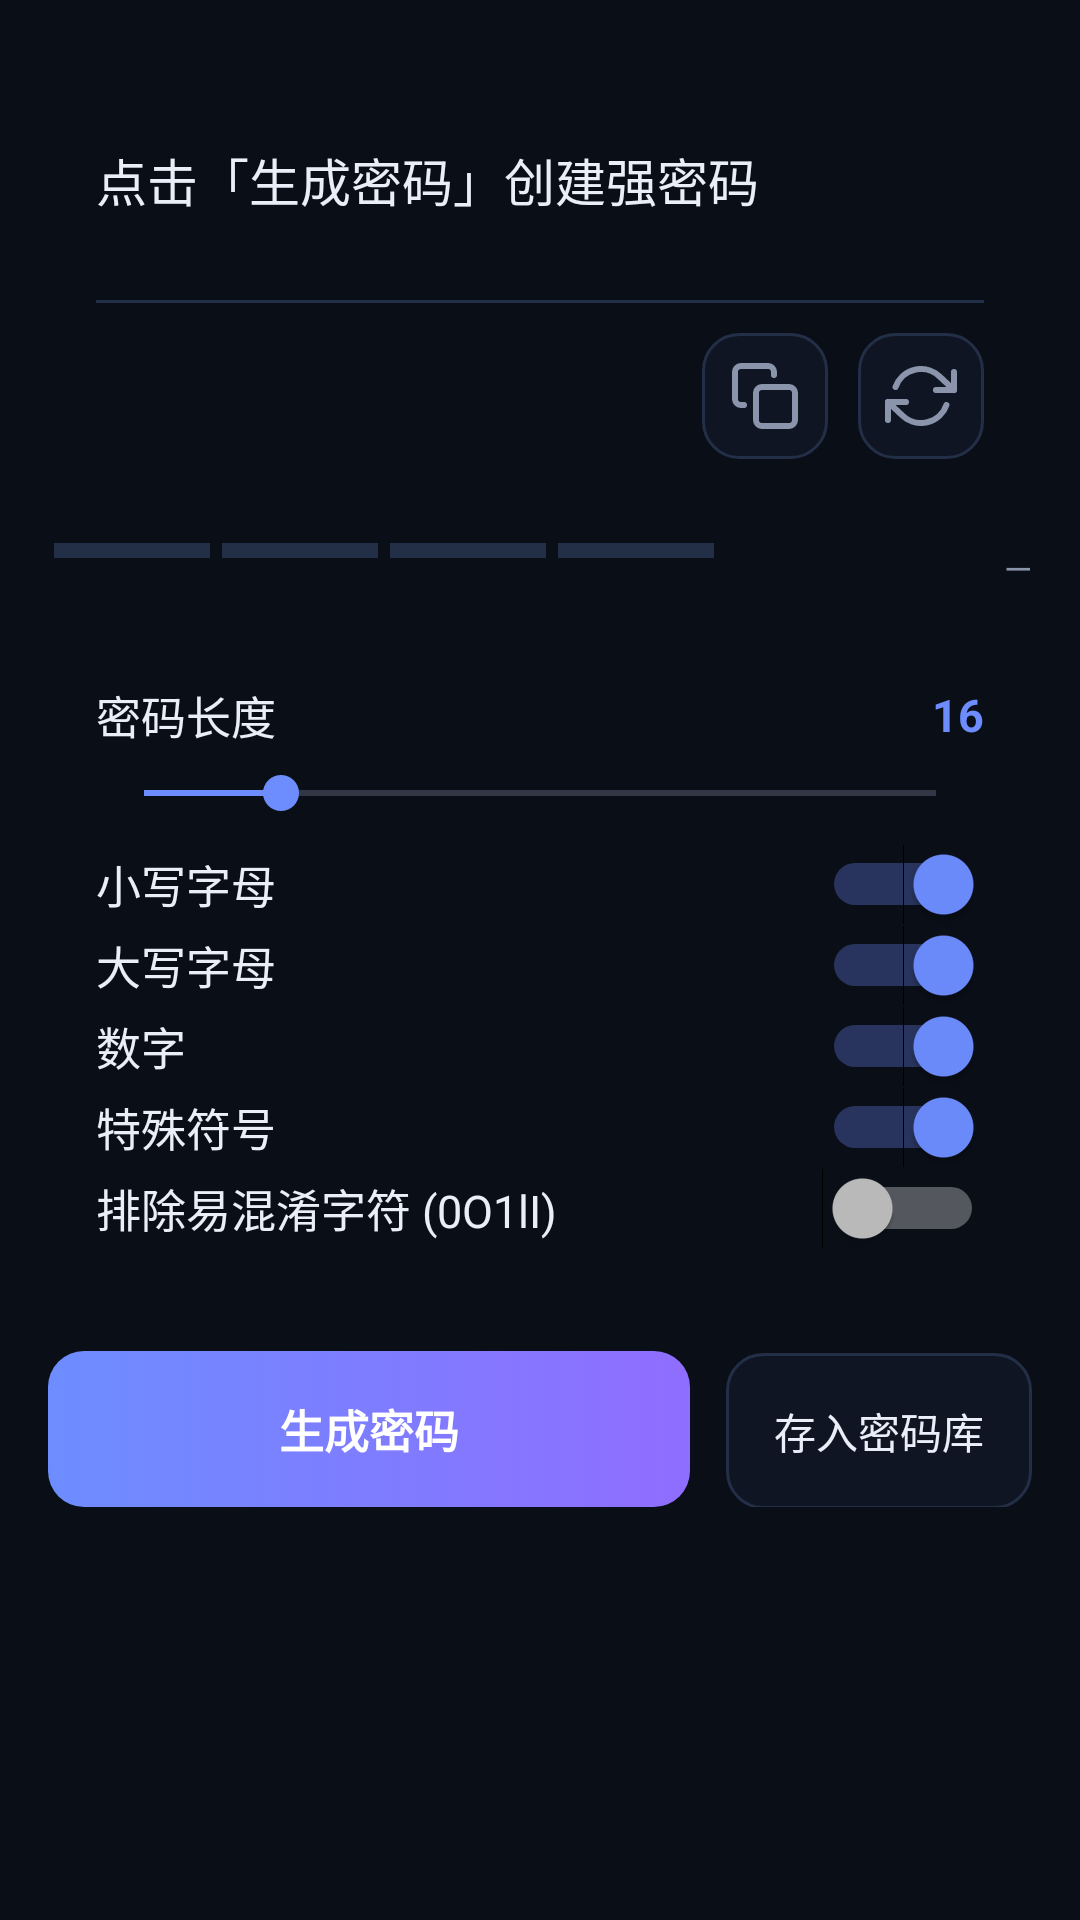

The Android layout XML behind this screen, and the referenced resources:
<!-- AndroidManifest.xml: application theme AppTheme -->
<!-- res/layout/screen_gen.xml -->
<?xml version="1.0" encoding="utf-8"?>
<ScrollView xmlns:android="http://schemas.android.com/apk/res/android"
    android:layout_width="match_parent"
    android:layout_height="match_parent"
    android:fillViewport="true"
    android:scrollbars="none">

    <LinearLayout
        android:layout_width="match_parent"
        android:layout_height="wrap_content"
        android:orientation="vertical"
        android:padding="16dp"
        android:paddingBottom="32dp">

        <LinearLayout
            android:layout_width="match_parent"
            android:layout_height="wrap_content"
            android:background="@drawable/bg_card"
            android:orientation="vertical"
            android:padding="16dp">

            <TextView
                android:id="@+id/tvGenPw"
                android:layout_width="match_parent"
                android:layout_height="wrap_content"
                android:fontFamily="monospace"
                android:gravity="center_vertical"
                android:lineSpacingExtra="4dp"
                android:minHeight="56dp"
                android:text="@string/gen_placeholder"
                android:textColor="@color/text"
                android:textSize="17sp" />

            <View
                android:layout_width="match_parent"
                android:layout_height="1dp"
                android:layout_marginTop="12dp"
                android:background="@color/line" />

            <LinearLayout
                android:layout_width="match_parent"
                android:layout_height="wrap_content"
                android:layout_marginTop="10dp"
                android:gravity="end"
                android:orientation="horizontal">

                <ImageButton
                    android:id="@+id/btnCopyGen"
                    android:layout_width="42dp"
                    android:layout_height="42dp"
                    android:background="@drawable/bg_icon_btn"
                    android:contentDescription="@string/cd_copy"
                    android:src="@drawable/ic_copy"
                    android:tint="@color/muted" />

                <ImageButton
                    android:id="@+id/btnRegenGen"
                    android:layout_width="42dp"
                    android:layout_height="42dp"
                    android:layout_marginStart="10dp"
                    android:background="@drawable/bg_icon_btn"
                    android:contentDescription="@string/cd_regen"
                    android:src="@drawable/ic_refresh"
                    android:tint="@color/muted" />
            </LinearLayout>
        </LinearLayout>

        <LinearLayout
            android:id="@+id/genStrengthRow"
            android:layout_width="match_parent"
            android:layout_height="wrap_content"
            android:layout_marginTop="12dp"
            android:orientation="horizontal">

            <View
                android:id="@+id/genStr0"
                android:layout_width="0dp"
                android:layout_height="5dp"
                android:layout_marginStart="2dp"
                android:layout_marginEnd="2dp"
                android:layout_weight="1"
                android:background="@color/strength_off" />

            <View
                android:id="@+id/genStr1"
                android:layout_width="0dp"
                android:layout_height="5dp"
                android:layout_marginStart="2dp"
                android:layout_marginEnd="2dp"
                android:layout_weight="1"
                android:background="@color/strength_off" />

            <View
                android:id="@+id/genStr2"
                android:layout_width="0dp"
                android:layout_height="5dp"
                android:layout_marginStart="2dp"
                android:layout_marginEnd="2dp"
                android:layout_weight="1"
                android:background="@color/strength_off" />

            <View
                android:id="@+id/genStr3"
                android:layout_width="0dp"
                android:layout_height="5dp"
                android:layout_marginStart="2dp"
                android:layout_marginEnd="2dp"
                android:layout_weight="1"
                android:background="@color/strength_off" />

            <TextView
                android:id="@+id/genStrLabel"
                android:layout_width="wrap_content"
                android:layout_height="wrap_content"
                android:layout_marginStart="8dp"
                android:minWidth="96dp"
                android:text="—"
                android:textAlignment="viewEnd"
                android:textColor="@color/muted"
                android:textSize="12sp" />
        </LinearLayout>

        <LinearLayout
            android:layout_width="match_parent"
            android:layout_height="wrap_content"
            android:layout_marginTop="14dp"
            android:background="@drawable/bg_card"
            android:orientation="vertical"
            android:padding="16dp">

            <LinearLayout
                android:layout_width="match_parent"
                android:layout_height="wrap_content"
                android:gravity="center_vertical"
                android:orientation="horizontal">

                <TextView
                    android:layout_width="0dp"
                    android:layout_height="wrap_content"
                    android:layout_weight="1"
                    android:text="@string/len_label"
                    android:textColor="@color/text"
                    android:textSize="15sp" />

                <TextView
                    android:id="@+id/tvLenVal"
                    android:layout_width="wrap_content"
                    android:layout_height="wrap_content"
                    android:text="16"
                    android:textColor="@color/accent"
                    android:textSize="15sp"
                    android:textStyle="bold" />
            </LinearLayout>

            <SeekBar
                android:id="@+id/seekLen"
                android:layout_width="match_parent"
                android:layout_height="wrap_content"
                android:layout_marginTop="6dp"
                android:max="64"
                android:min="6"
                android:progress="16" />

            <LinearLayout
                android:layout_width="match_parent"
                android:layout_height="wrap_content"
                android:layout_marginTop="8dp"
                android:gravity="center_vertical"
                android:orientation="horizontal">

                <TextView
                    android:layout_width="0dp"
                    android:layout_height="wrap_content"
                    android:layout_weight="1"
                    android:text="@string/opt_lower"
                    android:textColor="@color/text"
                    android:textSize="15sp" />

                <Switch
                    android:id="@+id/swLower"
                    android:layout_width="wrap_content"
                    android:layout_height="wrap_content"
                    android:checked="true" />
            </LinearLayout>

            <LinearLayout
                android:layout_width="match_parent"
                android:layout_height="wrap_content"
                android:gravity="center_vertical"
                android:orientation="horizontal">

                <TextView
                    android:layout_width="0dp"
                    android:layout_height="wrap_content"
                    android:layout_weight="1"
                    android:text="@string/opt_upper"
                    android:textColor="@color/text"
                    android:textSize="15sp" />

                <Switch
                    android:id="@+id/swUpper"
                    android:layout_width="wrap_content"
                    android:layout_height="wrap_content"
                    android:checked="true" />
            </LinearLayout>

            <LinearLayout
                android:layout_width="match_parent"
                android:layout_height="wrap_content"
                android:gravity="center_vertical"
                android:orientation="horizontal">

                <TextView
                    android:layout_width="0dp"
                    android:layout_height="wrap_content"
                    android:layout_weight="1"
                    android:text="@string/opt_digit"
                    android:textColor="@color/text"
                    android:textSize="15sp" />

                <Switch
                    android:id="@+id/swDigit"
                    android:layout_width="wrap_content"
                    android:layout_height="wrap_content"
                    android:checked="true" />
            </LinearLayout>

            <LinearLayout
                android:layout_width="match_parent"
                android:layout_height="wrap_content"
                android:gravity="center_vertical"
                android:orientation="horizontal">

                <TextView
                    android:layout_width="0dp"
                    android:layout_height="wrap_content"
                    android:layout_weight="1"
                    android:text="@string/opt_symbol"
                    android:textColor="@color/text"
                    android:textSize="15sp" />

                <Switch
                    android:id="@+id/swSymbol"
                    android:layout_width="wrap_content"
                    android:layout_height="wrap_content"
                    android:checked="true" />
            </LinearLayout>

            <LinearLayout
                android:layout_width="match_parent"
                android:layout_height="wrap_content"
                android:gravity="center_vertical"
                android:orientation="horizontal">

                <TextView
                    android:layout_width="0dp"
                    android:layout_height="wrap_content"
                    android:layout_weight="1"
                    android:text="@string/opt_ambig"
                    android:textColor="@color/text"
                    android:textSize="15sp" />

                <Switch
                    android:id="@+id/swAmbig"
                    android:layout_width="wrap_content"
                    android:layout_height="wrap_content"
                    android:checked="false" />
            </LinearLayout>
        </LinearLayout>

        <LinearLayout
            android:layout_width="match_parent"
            android:layout_height="wrap_content"
            android:layout_marginTop="18dp"
            android:orientation="horizontal">

            <Button
                android:id="@+id/btnGenerate"
                android:layout_width="0dp"
                android:layout_height="52dp"
                android:layout_weight="1"
                android:background="@drawable/bg_btn_primary"
                android:stateListAnimator="@null"
                android:text="@string/btn_generate"
                android:textColor="@color/white"
                android:textSize="15sp"
                android:textStyle="bold" />

            <Button
                android:id="@+id/btnSaveGen"
                android:layout_width="wrap_content"
                android:layout_height="52dp"
                android:layout_marginStart="12dp"
                android:background="@drawable/bg_btn_ghost"
                android:paddingStart="16dp"
                android:paddingEnd="16dp"
                android:stateListAnimator="@null"
                android:text="@string/btn_save_vault"
                android:textColor="@color/text"
                android:textSize="14sp" />
        </LinearLayout>
    </LinearLayout>
</ScrollView>
<!-- resources referenced by this layout -->
<resources>
  <color name="accent">#6D8DFF</color>
  <color name="line">#232E47</color>
  <color name="muted">#8A94AB</color>
  <color name="strength_off">#232E47</color>
  <color name="text">#E9EEF8</color>
  <color name="white">#FFFFFF</color>
  <!-- drawable bg_btn_ghost (drawable) -->
  <?xml version="1.0" encoding="utf-8"?>
  <selector xmlns:android="http://schemas.android.com/apk/res/android">
      <item android:state_pressed="true">
          <shape android:shape="rectangle">
              <solid android:color="@color/line" />
              <corners android:radius="12dp" />
              <stroke android:width="1dp" android:color="@color/muted" />
          </shape>
      </item>
      <item>
          <shape android:shape="rectangle">
              <solid android:color="@color/card2" />
              <corners android:radius="12dp" />
              <stroke android:width="1dp" android:color="@color/line" />
          </shape>
      </item>
  </selector>
  <!-- drawable bg_btn_primary (drawable) -->
  <?xml version="1.0" encoding="utf-8"?>
  <selector xmlns:android="http://schemas.android.com/apk/res/android">
      <item android:state_pressed="true">
          <shape android:shape="rectangle">
              <gradient android:angle="0" android:startColor="#8FA6FF" android:endColor="#A48DFF" />
              <corners android:radius="12dp" />
          </shape>
      </item>
      <item>
          <shape android:shape="rectangle">
              <gradient android:angle="0" android:startColor="@color/accent" android:endColor="@color/accent2" />
              <corners android:radius="12dp" />
          </shape>
      </item>
  </selector>
  <!-- drawable bg_icon_btn (drawable) -->
  <?xml version="1.0" encoding="utf-8"?>
  <selector xmlns:android="http://schemas.android.com/apk/res/android">
      <item android:state_pressed="true">
          <shape android:shape="rectangle">
              <solid android:color="@color/line" />
              <corners android:radius="12dp" />
          </shape>
      </item>
      <item>
          <shape android:shape="rectangle">
              <solid android:color="@color/card2" />
              <corners android:radius="12dp" />
              <stroke android:width="1dp" android:color="@color/line" />
          </shape>
      </item>
  </selector>
  <string name="btn_generate">生成密码</string>
  <string name="btn_save_vault">存入密码库</string>
  <string name="cd_copy">复制</string>
  <string name="cd_regen">重新生成</string>
  <string name="gen_placeholder">点击「生成密码」创建强密码</string>
  <string name="len_label">密码长度</string>
  <string name="opt_ambig">排除易混淆字符 (0O1lI)</string>
  <string name="opt_digit">数字</string>
  <string name="opt_lower">小写字母</string>
  <string name="opt_symbol">特殊符号</string>
  <string name="opt_upper">大写字母</string>
  <style name="AppTheme" parent="android:Theme.Material.NoActionBar">
          <item name="android:colorPrimary">@color/accent</item>
          <item name="android:colorPrimaryDark">@color/bg</item>
          <item name="android:colorAccent">@color/accent</item>
          <item name="android:windowBackground">@color/bg</item>
          <item name="android:statusBarColor">@color/bg</item>
          <item name="android:navigationBarColor">@color/bg</item>
          <item name="android:textColorPrimary">@color/text</item>
          <item name="android:textColorSecondary">@color/muted</item>
          <item name="android:colorControlActivated">@color/accent</item>
          <item name="android:colorControlNormal">@color/muted</item>
          <item name="android:alertDialogTheme">@style/AppDialog</item>
      </style>
  <color name="card2">#0F1522</color>
  <color name="accent2">#8F6DFF</color>
  <color name="bg">#0A0E17</color>
  <style name="AppDialog" parent="android:Theme.Material.Dialog.Alert">
          <item name="android:colorAccent">@color/accent</item>
          <item name="android:windowBackground">@drawable/bg_dialog</item>
      </style>
</resources>
